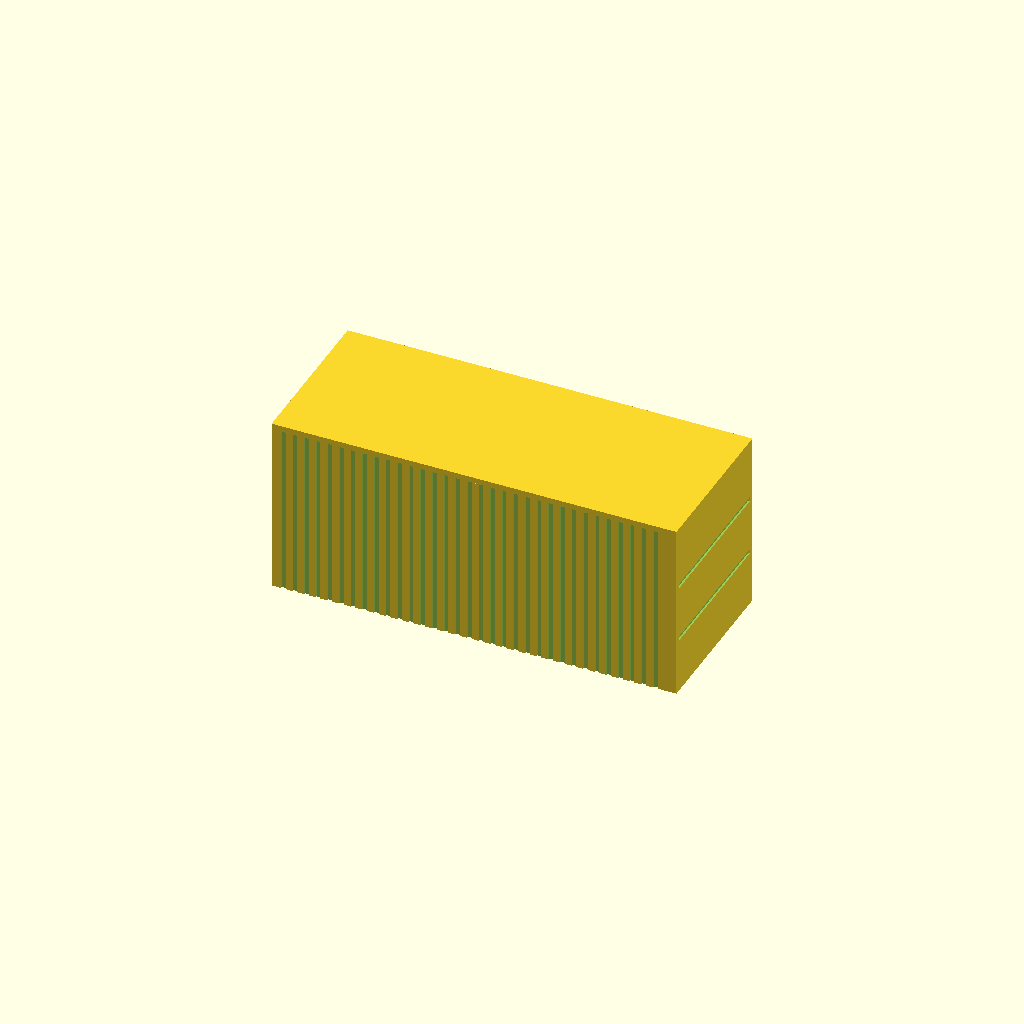
Cell 1 — every parameter at its default value.
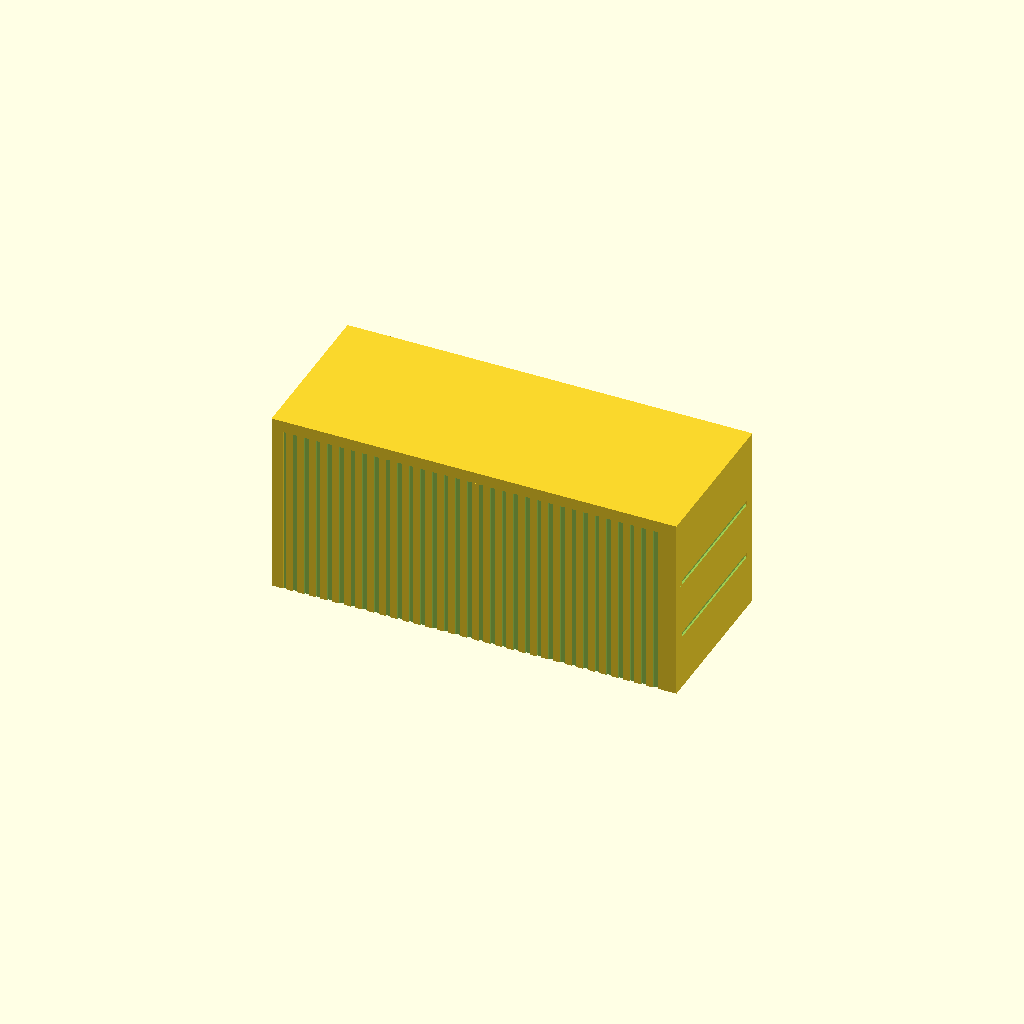
Cell 2: the same model with panel_t = 2.
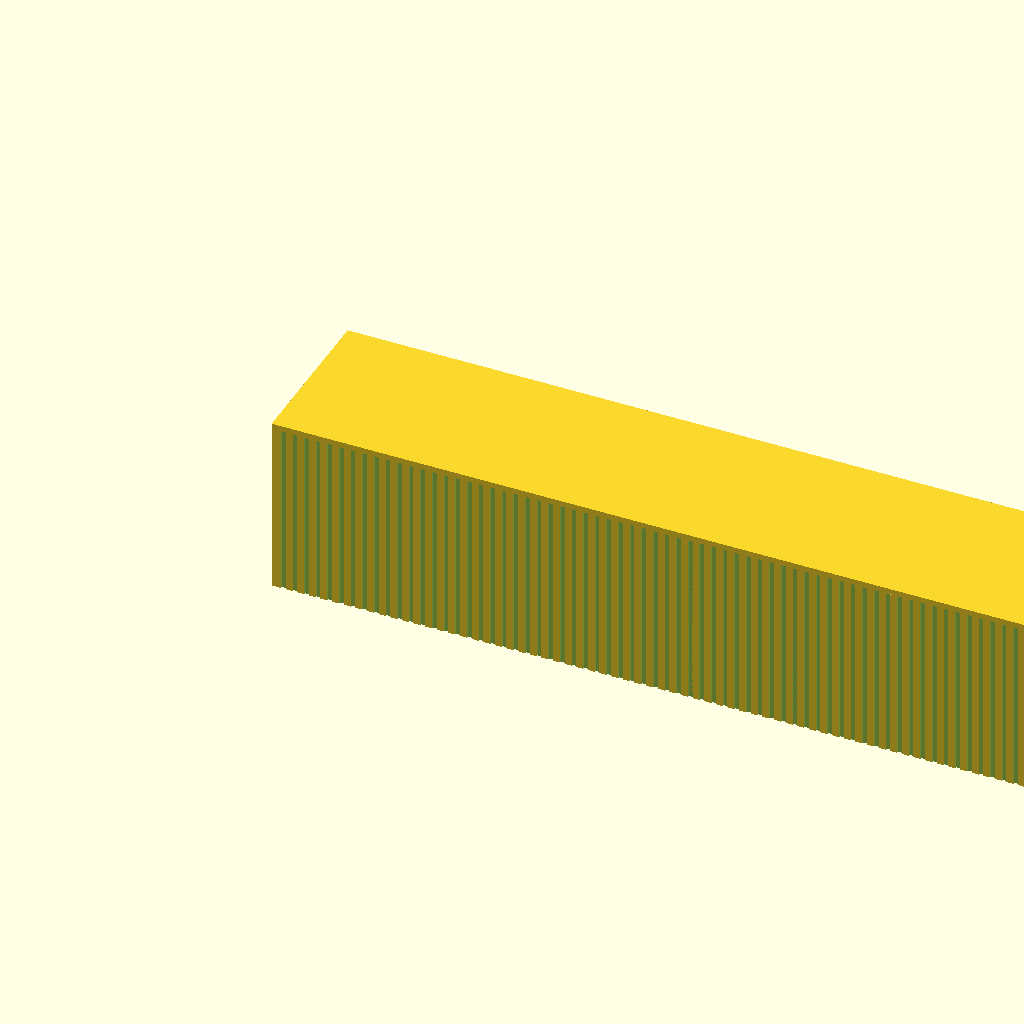
Cell 3: the same model with container_m = 12.
One fixed orthographic camera (rotation 55°, 0°, 25°; colour scheme Cornfield) for every cell.
The OpenSCAD source (marine_container/marine_container_assembly.scad):
/*
 * PROMPT: H0 scale (1:87) ISO shipping container assembly — visualization only.
 * Assembles five flat panels (two long sides, door end, nose end, roof) into a
 * complete container shell. Long axis along X, width along Y, height along Z.
 */

$fn = 32;
S = 1 / 87;

panel_t     = 1.0;
container_m = 6;

ctnr_l      = (container_m == 6 ? 6058 : 12192) * S;  // 69.6 mm
ctnr_w      = 2438 * S;                                //  28.0 mm
ctnr_h      = 2591 * S;                                //  29.8 mm

use <marine_container_side.scad>
use <marine_container_door_end.scad>
use <marine_container_nose_end.scad>
use <marine_container_roof.scad>

// Front long side — at Y=0, exterior face pointing toward -Y
// panel X→container X, panel Y→container Z
translate([0, panel_t, 0])
    rotate([90, 0, 0])
        side_panel();

// Back long side — at Y=ctnr_w, exterior face pointing toward +Y
// flip 180° around panel X axis so exterior face still faces outward
translate([0, ctnr_w - panel_t, ctnr_h])
    rotate([-90, 0, 0])
        side_panel();

// Door end — at X=0, exterior face pointing toward -X
// panel X→container Y, panel Y→container Z; rotate in XY then tip up
translate([panel_t, ctnr_w, 0])
    rotate([90, 0, -90])
        door_end_panel();

// Nose end — at X=ctnr_l, exterior face pointing toward +X
translate([ctnr_l - panel_t, 0, 0])
    rotate([90, 0, 90])
        nose_end_panel();

// Roof — sits on top at Z=ctnr_h, exterior face pointing upward (+Z)
translate([0, 0, ctnr_h])
    roof_panel();
Customizer parameters (derived from the source; name, type, default, range or options):
panel_t: number, default 1
container_m: number, default 6
